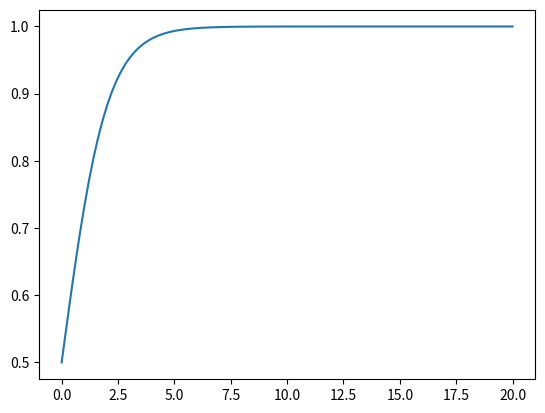

The matplotlib source for this figure:
import matplotlib.pyplot as plt
import numpy as np

x = np.linspace(0, 20, 100)
b=[1/(1+np.exp(-k)) for k in x]
plt.plot(x, b)
plt.show()
